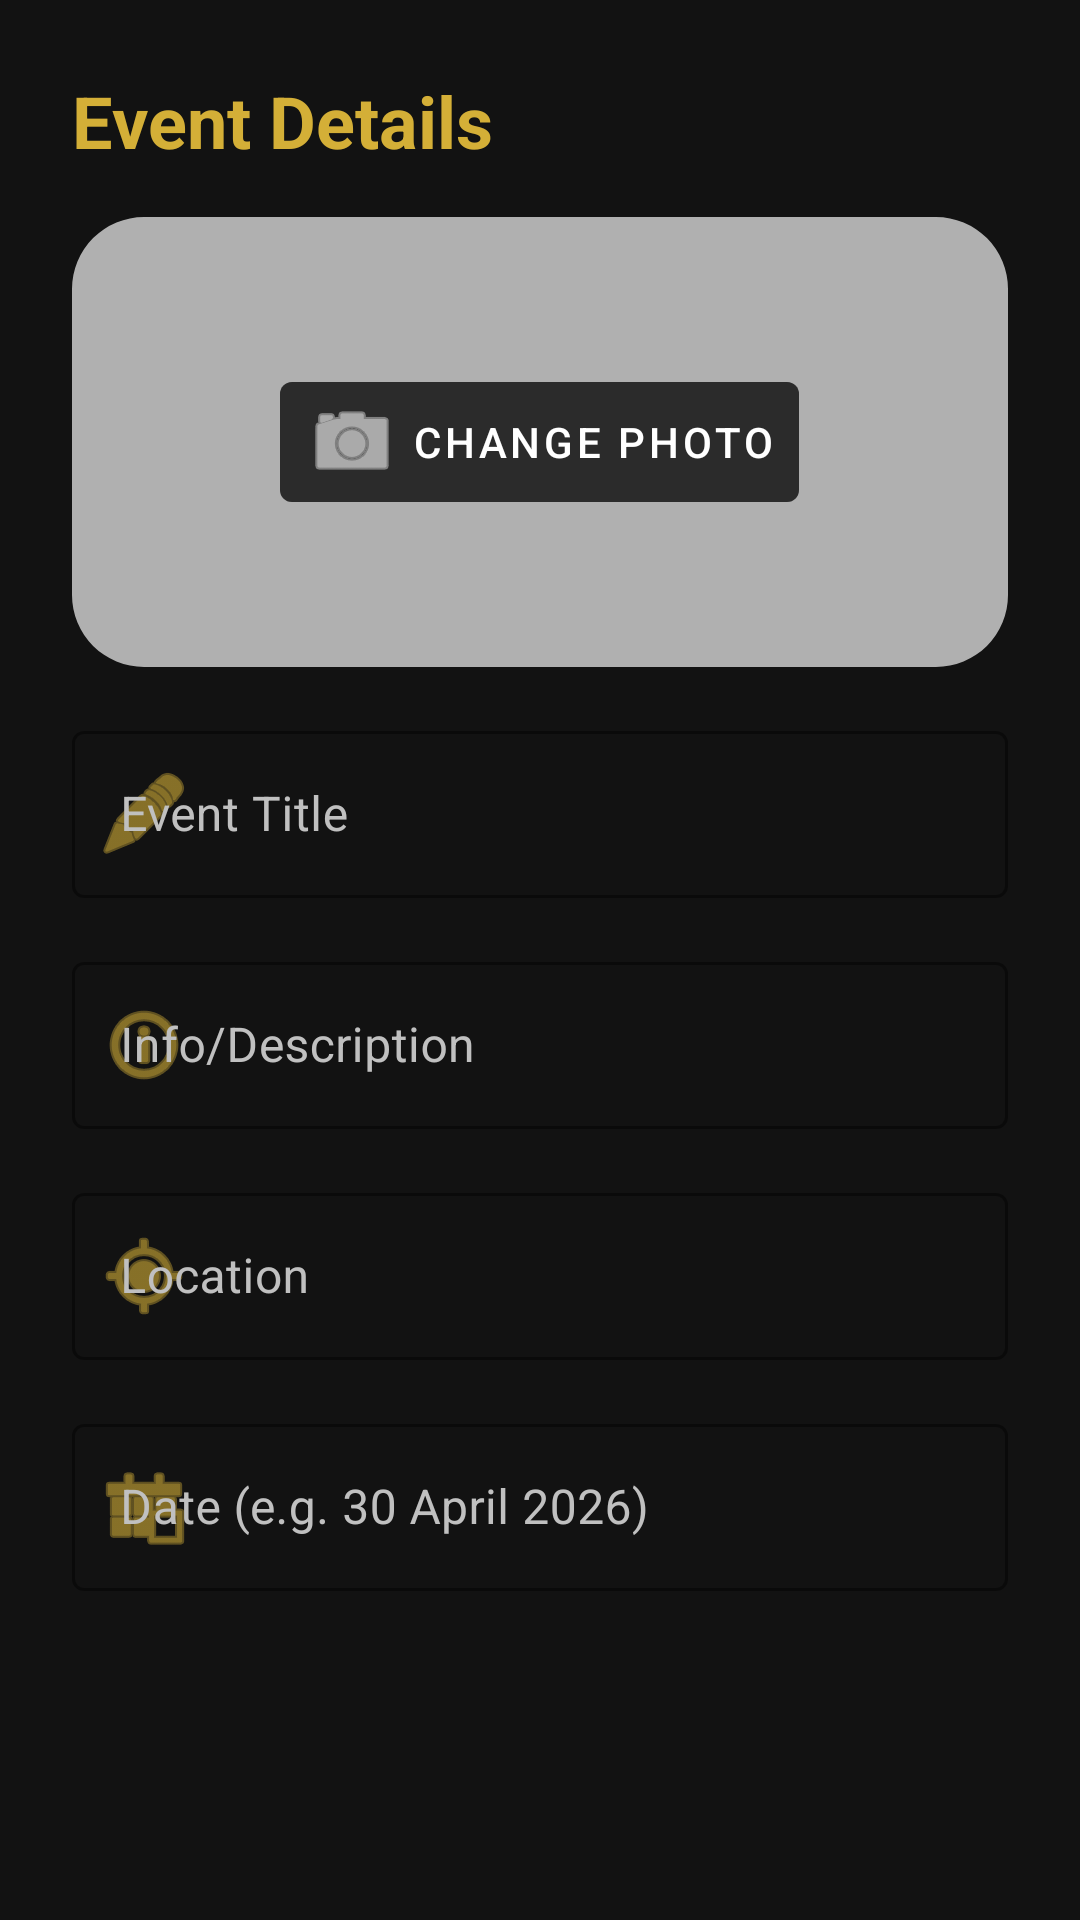

Reconstruct the res/layout file that produces this screen, plus the resources it refers to.
<!-- AndroidManifest.xml: application theme Theme.UniSyncEvents -->
<!-- res/layout/dialog_add_event.xml -->
<?xml version="1.0" encoding="utf-8"?>
<LinearLayout xmlns:android="http://schemas.android.com/apk/res/android"
    xmlns:app="http://schemas.android.com/apk/res-auto"
    android:layout_width="match_parent"
    android:layout_height="wrap_content"
    android:background="@color/background"
    android:orientation="vertical"
    android:padding="24dp">

    <TextView
        android:layout_width="wrap_content"
        android:layout_height="wrap_content"
        android:text="Event Details"
        android:textColor="@color/primary"
        android:textSize="24sp"
        android:textStyle="bold"
        android:layout_marginBottom="16dp" />

    <RelativeLayout
        android:layout_width="match_parent"
        android:layout_height="150dp"
        android:layout_marginBottom="16dp">

        <com.google.android.material.imageview.ShapeableImageView
            android:id="@+id/ivPreview"
            android:layout_width="match_parent"
            android:layout_height="match_parent"
            android:scaleType="centerCrop"
            android:src="@drawable/placeholder_unisync"
            app:shapeAppearanceOverlay="@style/ShapeAppearance.Rounded" />

        <com.google.android.material.button.MaterialButton
            android:id="@+id/btnPickImage"
            style="@style/Widget.MaterialComponents.Button.TextButton.Icon"
            android:layout_width="wrap_content"
            android:layout_height="wrap_content"
            android:layout_centerInParent="true"
            android:text="Change Photo"
            android:textColor="@color/white"
            app:icon="@android:drawable/ic_menu_camera"
            app:iconTint="@color/white"
            android:backgroundTint="#80000000" />
    </RelativeLayout>

    <com.google.android.material.textfield.TextInputLayout
        android:layout_width="match_parent"
        android:layout_height="wrap_content"
        android:hint="Event Title"
        style="@style/Widget.MaterialComponents.TextInputLayout.OutlinedBox"
        app:startIconDrawable="@android:drawable/ic_menu_edit"
        app:startIconTint="@color/primary"
        app:boxStrokeColor="@color/primary"
        app:hintTextColor="@color/primary"
        android:textColorHint="@color/silver">
        <com.google.android.material.textfield.TextInputEditText
            android:id="@+id/etTitle"
            android:layout_width="match_parent"
            android:layout_height="wrap_content"
            android:textColor="@color/white" />
    </com.google.android.material.textfield.TextInputLayout>

    <com.google.android.material.textfield.TextInputLayout
        android:layout_width="match_parent"
        android:layout_height="wrap_content"
        android:layout_marginTop="16dp"
        android:hint="Info/Description"
        style="@style/Widget.MaterialComponents.TextInputLayout.OutlinedBox"
        app:startIconDrawable="@android:drawable/ic_menu_info_details"
        app:startIconTint="@color/primary"
        app:boxStrokeColor="@color/primary"
        app:hintTextColor="@color/primary"
        android:textColorHint="@color/silver">
        <com.google.android.material.textfield.TextInputEditText
            android:id="@+id/etInfo"
            android:layout_width="match_parent"
            android:layout_height="wrap_content"
            android:textColor="@color/white" />
    </com.google.android.material.textfield.TextInputLayout>

    <com.google.android.material.textfield.TextInputLayout
        android:layout_width="match_parent"
        android:layout_height="wrap_content"
        android:layout_marginTop="16dp"
        android:hint="Location"
        style="@style/Widget.MaterialComponents.TextInputLayout.OutlinedBox"
        app:startIconDrawable="@android:drawable/ic_menu_mylocation"
        app:startIconTint="@color/primary"
        app:boxStrokeColor="@color/primary"
        app:hintTextColor="@color/primary"
        android:textColorHint="@color/silver">
        <com.google.android.material.textfield.TextInputEditText
            android:id="@+id/etLocation"
            android:layout_width="match_parent"
            android:layout_height="wrap_content"
            android:textColor="@color/white" />
    </com.google.android.material.textfield.TextInputLayout>

    <com.google.android.material.textfield.TextInputLayout
        android:layout_width="match_parent"
        android:layout_height="wrap_content"
        android:layout_marginTop="16dp"
        android:hint="Date (e.g. 30 April 2026)"
        style="@style/Widget.MaterialComponents.TextInputLayout.OutlinedBox"
        app:startIconDrawable="@android:drawable/ic_menu_today"
        app:startIconTint="@color/primary"
        app:boxStrokeColor="@color/primary"
        app:hintTextColor="@color/primary"
        android:textColorHint="@color/silver">
        <com.google.android.material.textfield.TextInputEditText
            android:id="@+id/etDate"
            android:layout_width="match_parent"
            android:layout_height="wrap_content"
            android:textColor="@color/white" />
    </com.google.android.material.textfield.TextInputLayout>

</LinearLayout>
<!-- resources referenced by this layout -->
<resources>
  <color name="background">#121212</color>
  <color name="primary">#D4AF37</color>
  <color name="silver">#C0C0C0</color>
  <color name="white">#FFFFFF</color>
  <!-- drawable placeholder_unisync (drawable) -->
  <?xml version="1.0" encoding="utf-8"?>
  <shape xmlns:android="http://schemas.android.com/apk/res/android">
      <solid android:color="@color/soft_gray" />
  </shape>
  <style name="ShapeAppearance.Rounded" parent="">
          <item name="cornerSize">24dp</item>
      </style>
  <style name="Theme.UniSyncEvents" parent="Theme.MaterialComponents.DayNight.NoActionBar">
          <item name="colorPrimary">@color/primary</item>
          <item name="colorPrimaryVariant">@color/primary_dark</item>
          <item name="colorOnPrimary">@color/on_primary</item>
          <item name="colorSecondary">@color/silver</item>
          <item name="colorSecondaryVariant">@color/dark_silver</item>
          <item name="colorOnSecondary">@color/on_secondary</item>
          
          
          <item name="android:statusBarColor">@color/background</item>
          <item name="android:windowLightStatusBar">false</item>
          
          <item name="android:windowBackground">@color/background</item>
          <item name="android:windowAnimationStyle">@style/FadeAnimationStyle</item>
      </style>
  <color name="soft_gray">#B0B0B0</color>
  <color name="primary_dark">#A67C00</color>
  <color name="on_primary">#FFFFFF</color>
  <color name="dark_silver">#8A8A8A</color>
  <color name="on_secondary">#121212</color>
  <style name="FadeAnimationStyle" parent="@android:style/Animation.Activity">
          <item name="android:activityOpenEnterAnimation">@anim/fade_in</item>
          <item name="android:activityOpenExitAnimation">@anim/fade_out</item>
          <item name="android:activityCloseEnterAnimation">@anim/fade_in</item>
          <item name="android:activityCloseExitAnimation">@anim/fade_out</item>
      </style>
</resources>
